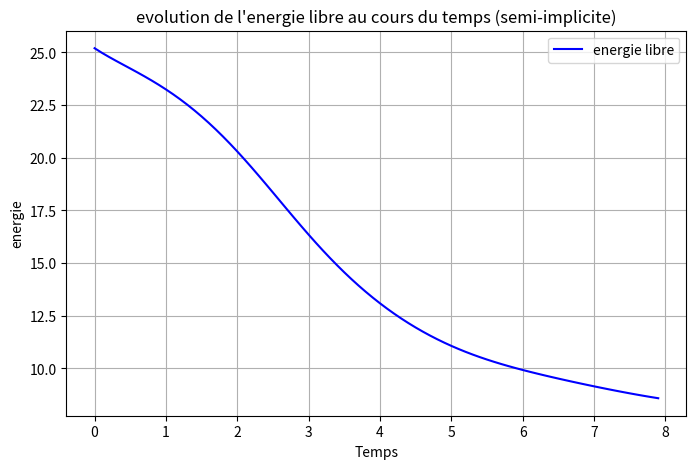

Python code for this plot:
# -*- coding: utf-8 -*-
"""
Created on Wed Jun  4 10:51:19 2025

[redacted]
"""

import numpy as np
import matplotlib.pyplot as plt
Lx, Ly = 10.0, 10.0
Nx, Ny = 50, 50
dx, dy = Lx / Nx, Ly / Ny
epsilon = 0.01
dt = 0.01
Tmax = 8.0
steps = int(Tmax / dt)
x = np.linspace(0, Lx, Nx)
y = np.linspace(0, Ly, Ny)
X, Y = np.meshgrid(x, y)
u = np.random.uniform(-0.5, 0.5, (Nx, Ny))
def laplacian(u):
    return (
        np.roll(u, 1, axis=0) + np.roll(u, -1, axis=0) +
        np.roll(u, 1, axis=1) + np.roll(u, -1, axis=1) - 4 * u
    ) / dx**2
def energy(u):
    grad_u_x = (np.roll(u, -1, axis=0) - u) / dx
    grad_u_y = (np.roll(u, -1, axis=1) - u) / dy
    grad_norm_sq = grad_u_x**2 + grad_u_y**2
    F_u = 0.25 * (u**2 - 1)**2
    return np.sum(0.5 * epsilon * grad_norm_sq + F_u) * dx * dy
energies = []
times = []
for n in range(steps):
    lap_u = laplacian(u)
    u = u + dt * (epsilon * lap_u - (u**3 - u))
    if n % 10 == 0:
        energies.append(energy(u))
        times.append(n * dt)
plt.figure(figsize=(8,5))
plt.plot(times, energies, label="energie libre", color="blue")
plt.xlabel("Temps")
plt.ylabel("energie")
plt.title("evolution de l'energie libre au cours du temps (semi-implicite)")
plt.grid(True)
plt.legend()
plt.savefig("courbe_energie_semi_implicite.png")
plt.show()